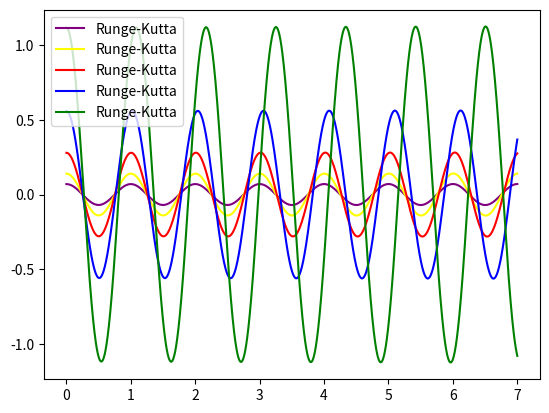

Python code for this plot:
import numpy as np
import matplotlib.pyplot as plt

g=9.81
l=0.2484902028828339
m=200
pi=3.141592653589793
T=2*np.pi/np.sqrt(g/l)


def analiticki(t):
    return pi*np.cos(np.sqrt(g/l)*t)

def akceleracija(y): 
    return -(g/l)*np.sin(y)

def Euler(t0, y0, tn, N):
    v0 = 0
    h=(tn-t0)/N
    y=y0
    t=t0
    v=v0
    Y=[y]
    T=[t]
    V=[v]
    i=1
    for i in range(1, N+1):
        v = v + akceleracija(y)*h
        y = y + v*h
        t=t0+i*h
        V.append(v)
        Y.append(y)
        T.append(t)
        i+=1
    return T, Y, V

def RK4(t0, y0, tn, N):
    v0 = 0
    h=(tn-t0)/N
    t=t0
    y=y0
    v=v0
    T=[t0]
    Y=[y0]
    V=[v0]
    i=1
    for i in range(1, N+1):
        k1v=akceleracija(y)
        k1x=v

        k2v=akceleracija(y+k1x*h/2)
        k2x=v+k1x*h/2

        k3v=akceleracija(y+k2x*h/2)
        k3x=v+k2v*h/2

        k4v=akceleracija(y+k3x*h)
        k4x=v+k3v*h

        v=v+(k1v+2*k2v+2*k3v+k4v)*h/6
        y=y+(k1x+2*k2x+2*k3x+k4x)*h/6
        t=t0+i*h
        
        V.append(v)
        Y.append(y)
        T.append(t)
        i+=1
    return T,Y,V

def an(t0, y0, tn, N):
    h=(tn-t0)/N
    t=t0
    T=[]
    X=[]
    A=y0
    while t <= tn:
        x=A*np.cos(np.sqrt(g/l)*t)
        T.append(t)
        X.append(x)
        t+=h

    return T, X

def JUG(t0, y0, tn, N):
    v0 = 0
    h=(tn-t0)/N
    y=y0
    t=t0
    v=v0
    Y=[y]
    T=[t]
    V=[v]
    i=1
    while i <= N:
        v+=akceleracija(y)*h
        y+=v*h
        t=t0+i*h
        V.append(v)
        Y.append(y)
        T.append(t)
        i+=1
    return T, Y, V


Q=RK4(0*T, 4*pi/180, 7*T, 20000)
P=RK4(0*T, 8*pi/180, 7*T, 20000)
L=RK4(0*T, 16*pi/180, 7*T, 20000)
C=RK4(0*T, 32*pi/180, 7*T, 20000)
D=RK4(0*T, 64*pi/180, 7*T, 20000)

plt.plot(Q[0], Q[1], color='purple', label='Runge-Kutta')
plt.plot(P[0], P[1], color='yellow', label='Runge-Kutta')
plt.plot(L[0], L[1], color='red', label='Runge-Kutta')
plt.plot(C[0], C[1], color='blue', label='Runge-Kutta')
plt.plot(D[0], D[1], color='green', label='Runge-Kutta')

plt.legend()
plt.show()